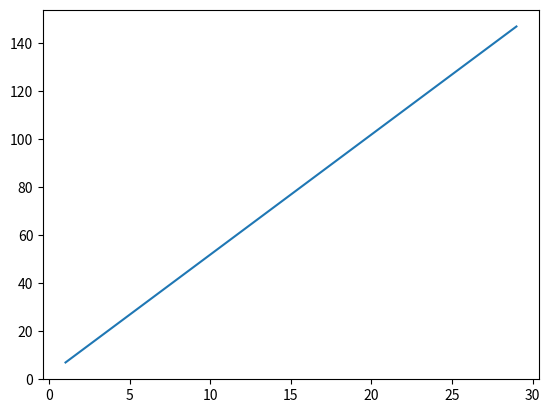

Python code for this plot:
import matplotlib.pyplot as pp
import numpy as np
x = np.arange(1,30,4)
y = 5 * x + 2
pp.plot(x,y)
pp.show()
